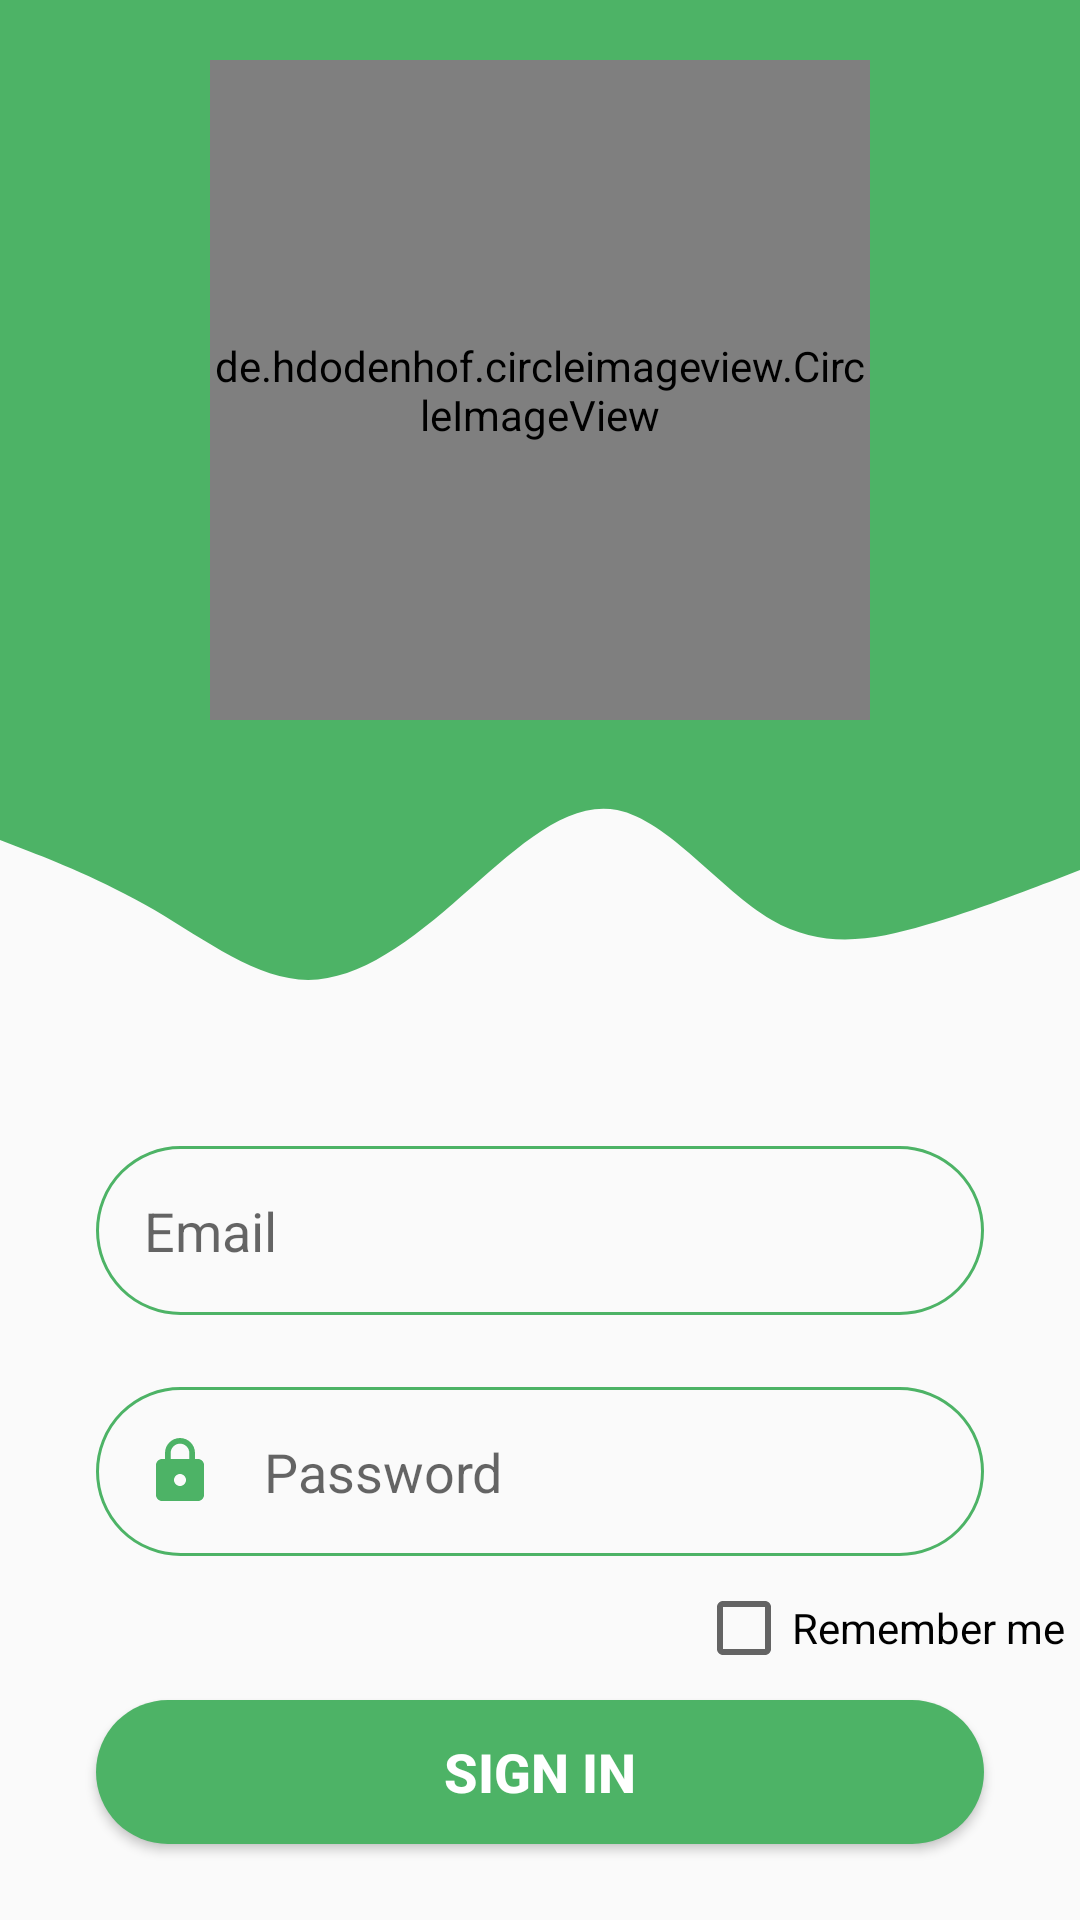

Write the Android layout XML for this screen, with the resource values it uses.
<!-- AndroidManifest.xml: application theme Theme.BTCuoiKy -->
<!-- res/layout/activity_login.xml -->
<?xml version="1.0" encoding="utf-8"?>
<androidx.constraintlayout.widget.ConstraintLayout xmlns:android="http://schemas.android.com/apk/res/android"
    xmlns:app="http://schemas.android.com/apk/res-auto"
    xmlns:tools="http://schemas.android.com/tools"
    android:layout_width="match_parent"
    android:layout_height="match_parent"
    tools:context=".MainActivity">

    <View
        android:id="@+id/topView"
        android:layout_width="0dp"
        android:layout_height="250dp"
        android:background="@color/colormain"
        app:layout_constraintEnd_toEndOf="parent"
        app:layout_constraintHorizontal_bias="0.0"
        app:layout_constraintStart_toStartOf="parent"
        app:layout_constraintTop_toTopOf="parent" />

    <View
        android:id="@+id/view2"
        android:layout_width="0dp"
        android:layout_height="100dp"
        android:background="@drawable/ic_wave"
        app:layout_constraintEnd_toEndOf="parent"
        app:layout_constraintStart_toStartOf="parent"
        app:layout_constraintTop_toBottomOf="@+id/topView"/>

    <de.hdodenhof.circleimageview.CircleImageView
        android:id="@+id/imageView"
        android:layout_width="220dp"
        android:layout_height="220dp"
        android:layout_marginTop="20dp"
        android:src="@drawable/logo_cong_an"
        app:layout_constraintEnd_toEndOf="parent"
        app:layout_constraintStart_toStartOf="parent"
        app:layout_constraintTop_toTopOf="parent" />

    <EditText
        android:id="@+id/inputEmail"
        android:layout_width="0dp"
        android:layout_height="wrap_content"
        android:layout_marginStart="32dp"
        android:layout_marginTop="32dp"
        android:layout_marginEnd="32dp"
        android:background="@drawable/round_border"
        android:drawableStart="@drawable/ic_baseline_email_24"
        android:drawablePadding="16dp"
        android:ems="10"
        android:hint="Email"
        android:inputType="textEmailAddress"
        android:padding="16dp"
        app:layout_constraintEnd_toEndOf="parent"
        app:layout_constraintStart_toStartOf="parent"
        app:layout_constraintTop_toBottomOf="@+id/view2" />

    <EditText
        android:id="@+id/inputPassword"
        android:layout_width="0dp"
        android:layout_height="wrap_content"
        android:layout_marginStart="32dp"
        android:layout_marginTop="24dp"
        android:layout_marginEnd="32dp"
        android:background="@drawable/round_border"
        android:drawableStart="@drawable/ic_baseline_lock_24"
        android:drawablePadding="16dp"
        android:ems="10"
        android:hint="Password"
        android:inputType="textPassword"
        android:padding="16dp"
        app:layout_constraintEnd_toEndOf="parent"
        app:layout_constraintStart_toStartOf="parent"
        app:layout_constraintTop_toBottomOf="@+id/inputEmail" />

    <CheckBox
        android:id="@+id/cbRemember"
        android:layout_width="wrap_content"
        android:layout_height="wrap_content"
        android:layout_marginStart="232dp"
        android:minHeight="48dp"
        android:text="Remember me"
        app:layout_constraintBottom_toTopOf="@+id/btn_login"
        app:layout_constraintStart_toStartOf="parent"
        app:layout_constraintTop_toBottomOf="@+id/inputPassword"
        app:layout_constraintVertical_bias="0.0" />

    <Button
        android:id="@+id/btn_login"
        android:layout_width="0dp"
        android:layout_height="wrap_content"
        android:layout_marginStart="32dp"
        android:layout_marginTop="48dp"
        android:layout_marginEnd="32dp"
        android:background="@drawable/round_bg"
        android:text="Sign IN"
        android:textColor="@color/white"
        android:textSize="18sp"
        android:textStyle="bold"
        app:layout_constraintEnd_toEndOf="parent"
        app:layout_constraintHorizontal_bias="0.0"
        app:layout_constraintStart_toStartOf="parent"
        app:layout_constraintTop_toBottomOf="@+id/inputPassword" />

    <TextView
        android:id="@+id/textView"
        android:layout_width="wrap_content"
        android:layout_height="wrap_content"
        android:layout_marginTop="64dp"
        android:layout_marginEnd="2dp"
        android:text="Don't have an account?"
        android:textSize="16sp"
        app:layout_constraintEnd_toEndOf="parent"
        app:layout_constraintHorizontal_bias="0.377"
        app:layout_constraintStart_toStartOf="parent"
        app:layout_constraintTop_toBottomOf="@+id/btn_login" />

    <TextView
        android:id="@+id/tvCreateAccount"
        android:layout_width="wrap_content"
        android:layout_height="wrap_content"
        android:layout_marginStart="2dp"
        android:layout_marginTop="64dp"
        android:layout_marginBottom="52dp"
        android:text="Sign up"
        android:textColor="@color/colormain"
        android:textSize="16sp"
        android:textStyle="normal"
        app:layout_constraintBottom_toBottomOf="parent"
        app:layout_constraintEnd_toEndOf="parent"
        app:layout_constraintHorizontal_bias="0.0"
        app:layout_constraintStart_toEndOf="@+id/textView"
        app:layout_constraintTop_toBottomOf="@+id/btn_login"
        app:layout_constraintVertical_bias="0.0" />

    <View
        android:id="@+id/view"
        android:layout_width="145dp"
        android:layout_height="2dp"
        android:layout_marginStart="40dp"
        android:background="#c0c0c0"
        app:layout_constraintBottom_toTopOf="@+id/textView"
        app:layout_constraintStart_toStartOf="parent"
        app:layout_constraintTop_toBottomOf="@+id/btn_login" />

    <TextView
        android:id="@+id/textView2"
        android:layout_width="wrap_content"
        android:layout_height="wrap_content"
        android:layout_marginTop="20dp"
        android:text="or"
        app:layout_constraintBottom_toTopOf="@+id/textView"
        app:layout_constraintEnd_toStartOf="@+id/view3"
        app:layout_constraintStart_toEndOf="@+id/view"
        app:layout_constraintTop_toBottomOf="@+id/btn_login"
        app:layout_constraintVertical_bias="0.08" />

    <View
        android:id="@+id/view3"
        android:layout_width="145dp"
        android:layout_height="2dp"
        android:layout_marginEnd="40dp"
        android:background="#c0c0c0"
        app:layout_constraintBottom_toTopOf="@+id/tvCreateAccount"
        app:layout_constraintEnd_toEndOf="parent"
        app:layout_constraintTop_toBottomOf="@+id/btn_login" />

</androidx.constraintlayout.widget.ConstraintLayout>
<!-- resources referenced by this layout -->
<resources>
  <color name="colormain">#4db366</color>
  <color name="white">#FFFFFFFF</color>
  <!-- drawable ic_baseline_lock_24 (drawable) -->
  <vector android:height="24dp" android:tint="@color/colormain"
      android:viewportHeight="24" android:viewportWidth="24"
      android:width="24dp" xmlns:android="http://schemas.android.com/apk/res/android">
      <path android:fillColor="@android:color/white" android:pathData="M18,8h-1L17,6c0,-2.76 -2.24,-5 -5,-5S7,3.24 7,6v2L6,8c-1.1,0 -2,0.9 -2,2v10c0,1.1 0.9,2 2,2h12c1.1,0 2,-0.9 2,-2L20,10c0,-1.1 -0.9,-2 -2,-2zM12,17c-1.1,0 -2,-0.9 -2,-2s0.9,-2 2,-2 2,0.9 2,2 -0.9,2 -2,2zM15.1,8L8.9,8L8.9,6c0,-1.71 1.39,-3.1 3.1,-3.1 1.71,0 3.1,1.39 3.1,3.1v2z"/>
  </vector>
  <!-- drawable ic_wave (drawable) -->
  <vector xmlns:android="http://schemas.android.com/apk/res/android"
      android:width="1440dp"
      android:height="320dp"
      android:viewportWidth="1440"
      android:viewportHeight="320">
    <path
        android:pathData="M0,96L34.3,106.7C68.6,117 137,139 206,170.7C274.3,203 343,245 411,245.3C480,245 549,203 617,154.7C685.7,107 754,53 823,64C891.4,75 960,149 1029,181.3C1097.1,213 1166,203 1234,186.7C1302.9,171 1371,149 1406,138.7L1440,128L1440,0L1405.7,0C1371.4,0 1303,0 1234,0C1165.7,0 1097,0 1029,0C960,0 891,0 823,0C754.3,0 686,0 617,0C548.6,0 480,0 411,0C342.9,0 274,0 206,0C137.1,0 69,0 34,0L0,0Z"
        android:fillColor="@color/colormain"/>
  </vector>
  <!-- drawable round_bg (drawable) -->
  <?xml version="1.0" encoding="utf-8"?>
  <shape xmlns:android="http://schemas.android.com/apk/res/android">
  <solid
      android:color="@color/colormain"/>
      <corners android:radius="100dp"/>
      />
  
  </shape>
  <!-- drawable round_border (drawable) -->
  <?xml version="1.0" encoding="utf-8"?>
  <shape android:shape="rectangle" xmlns:android="http://schemas.android.com/apk/res/android">
  <stroke android:color="@color/colormain"
      android:width="1dp"/>
      <corners android:radius="100dp"/>
  </shape>
  <style name="Theme.BTCuoiKy" parent="Theme.AppCompat.Light.NoActionBar">
          
          <item name="colorPrimary">@color/purple_500</item>
          <item name="colorPrimaryVariant">@color/purple_700</item>
          <item name="colorOnPrimary">@color/white</item>
          
          <item name="colorSecondary">@color/teal_200</item>
          <item name="colorSecondaryVariant">@color/teal_700</item>
          <item name="colorOnSecondary">@color/black</item>
          
          <item name="android:statusBarColor" tools:targetApi="l">?attr/colorPrimaryVariant</item>
          
      </style>
  <color name="purple_500">#FF6200EE</color>
  <color name="purple_700">#FF3700B3</color>
  <color name="teal_200">#FF03DAC5</color>
  <color name="teal_700">#FF018786</color>
  <color name="black">#FF000000</color>
</resources>
